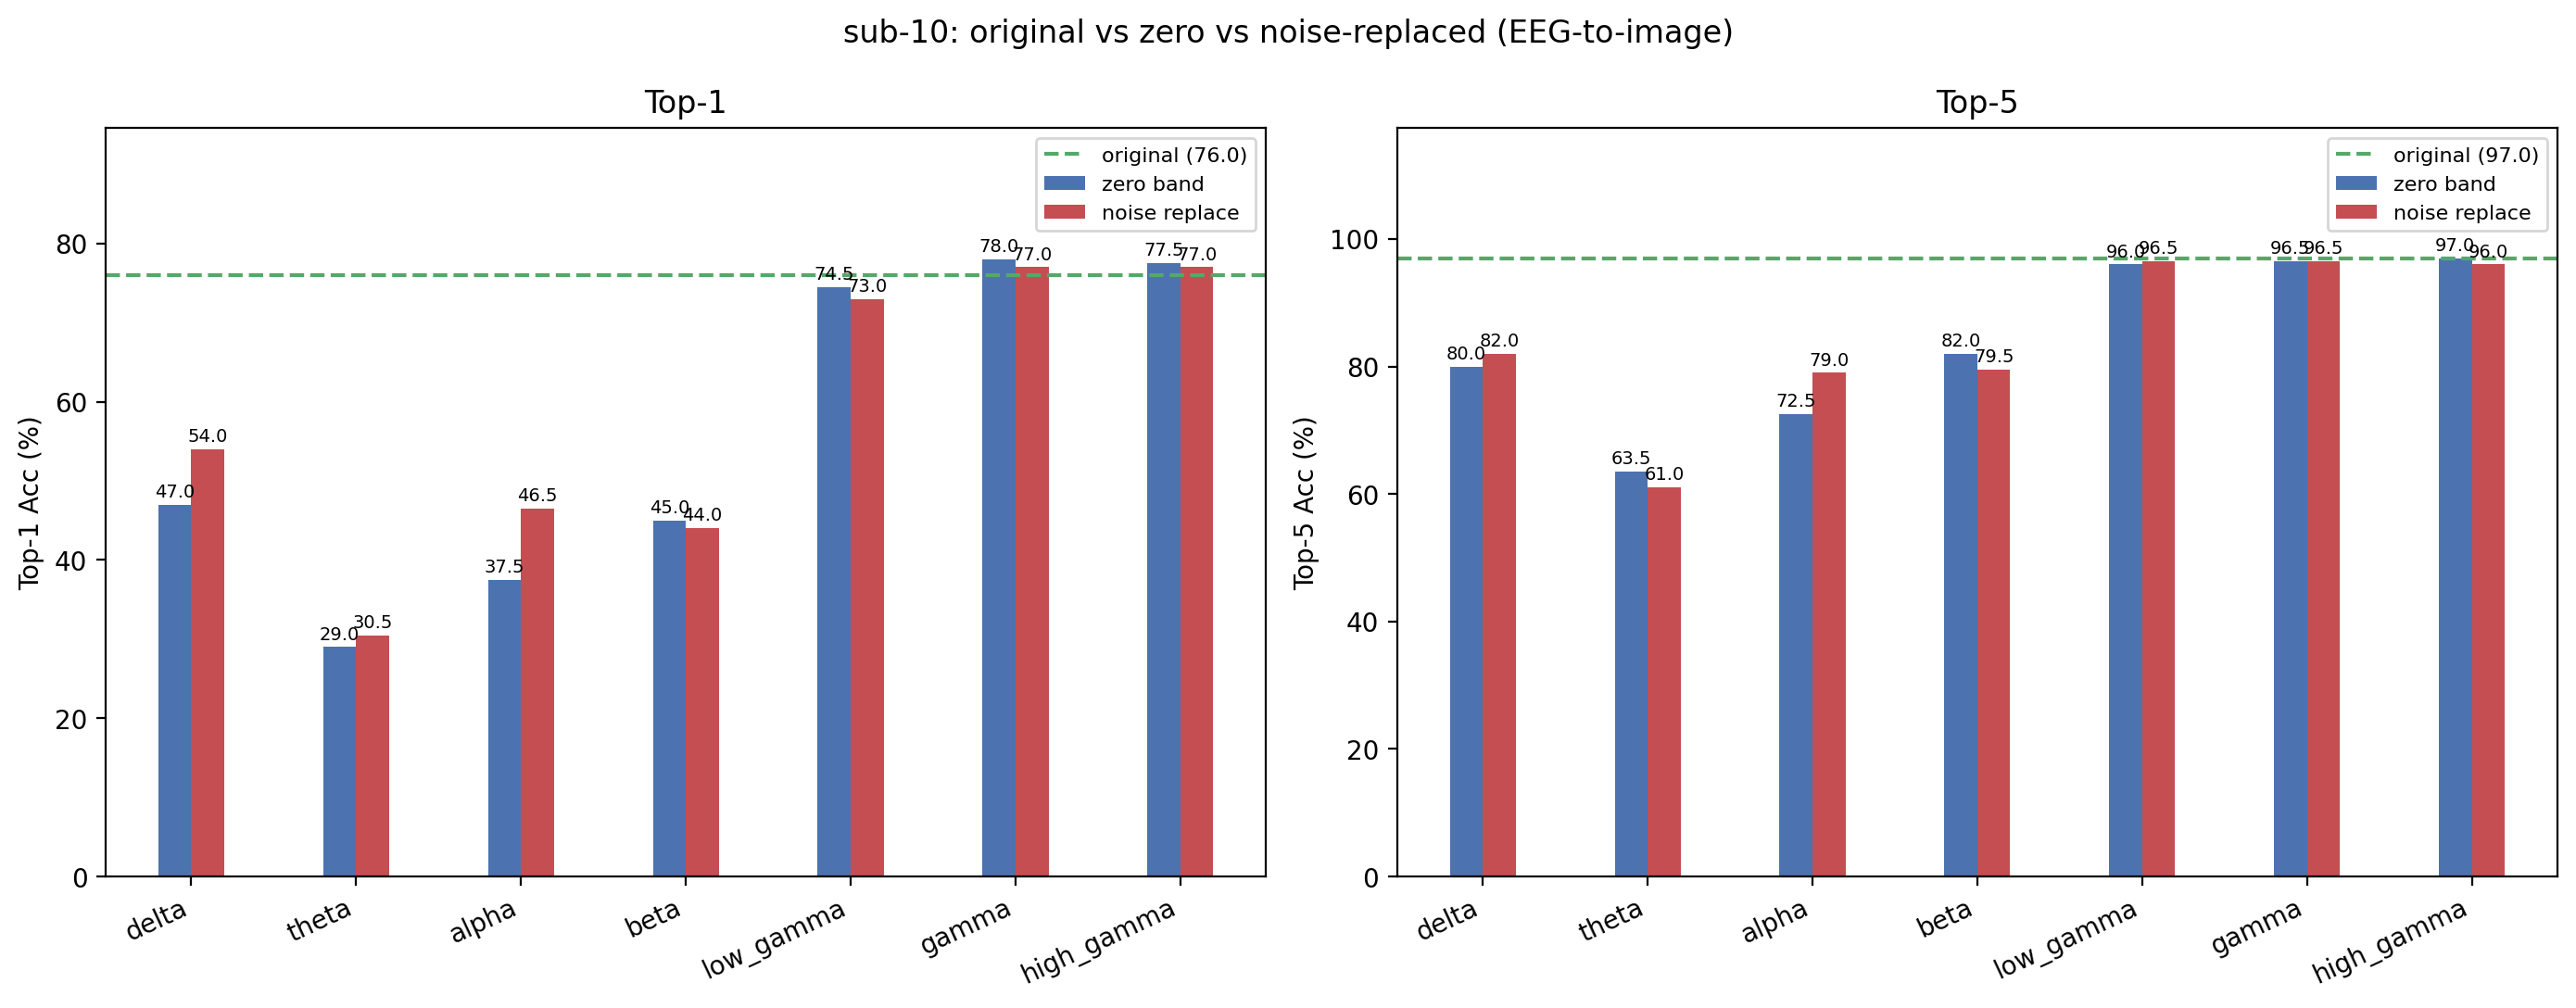

The file beside this chart, header and first rows:
condition, band, top1, top5, n, delta_top1, delta_top5
original, , 76, 97, 200, +0.0000, +0.0000
zero_delta, delta, 47, 80, 200, -29, -17
noise_delta, delta, 54, 82, 200, -22, -15
zero_theta, theta, 29, 63.5, 200, -47, -33.5
noise_theta, theta, 30.5, 61, 200, -45.5, -36
zero_alpha, alpha, 37.5, 72.5, 200, -38.5, -24.5
noise_alpha, alpha, 46.5, 79, 200, -29.5, -18
zero_beta, beta, 45, 82, 200, -31, -15
noise_beta, beta, 44, 79.5, 200, -32, -17.5
zero_low_gamma, low_gamma, 74.5, 96, 200, -1.5, -1
noise_low_gamma, low_gamma, 73, 96.5, 200, -3, -0.5000
zero_gamma, gamma, 78, 96.5, 200, 2, -0.5000
noise_gamma, gamma, 77, 96.5, 200, 1, -0.5000
zero_high_gamma, high_gamma, 77.5, 97, 200, 1.5, +0.0000
noise_high_gamma, high_gamma, 77, 96, 200, 1, -1
